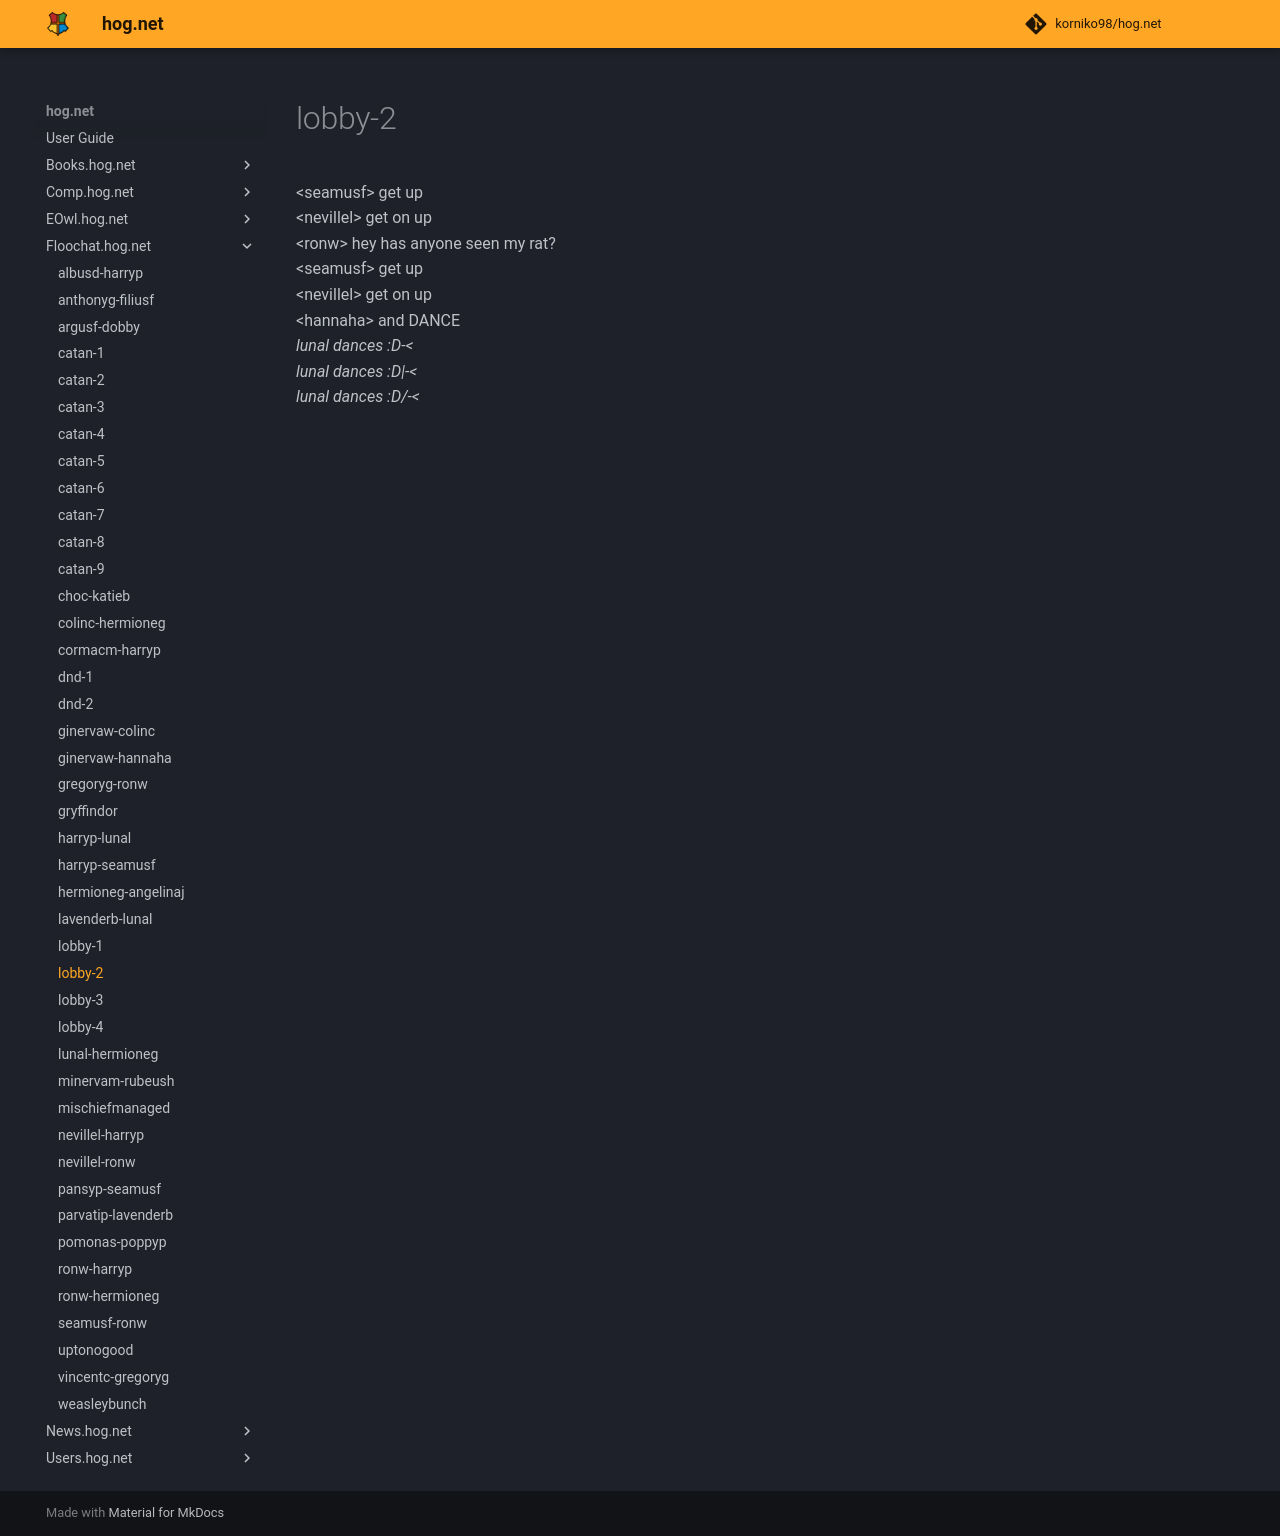

repository: korniko98/hog.net · page: Floochat.hog.net/lobby-2/index.html · generator: mkdocs

# lobby-2  
<seamusf\> get up  
<nevillel\> get on up  
<ronw\> hey has anyone seen my rat?  
<seamusf\> get up  
<nevillel\> get on up  
<hannaha\> and DANCE  
*lunal dances :D-<*  
*lunal dances :D|-<*  
*lunal dances :D/-<*  
  

<meta name="robots" content="noindex, noarchive, nofollow">
